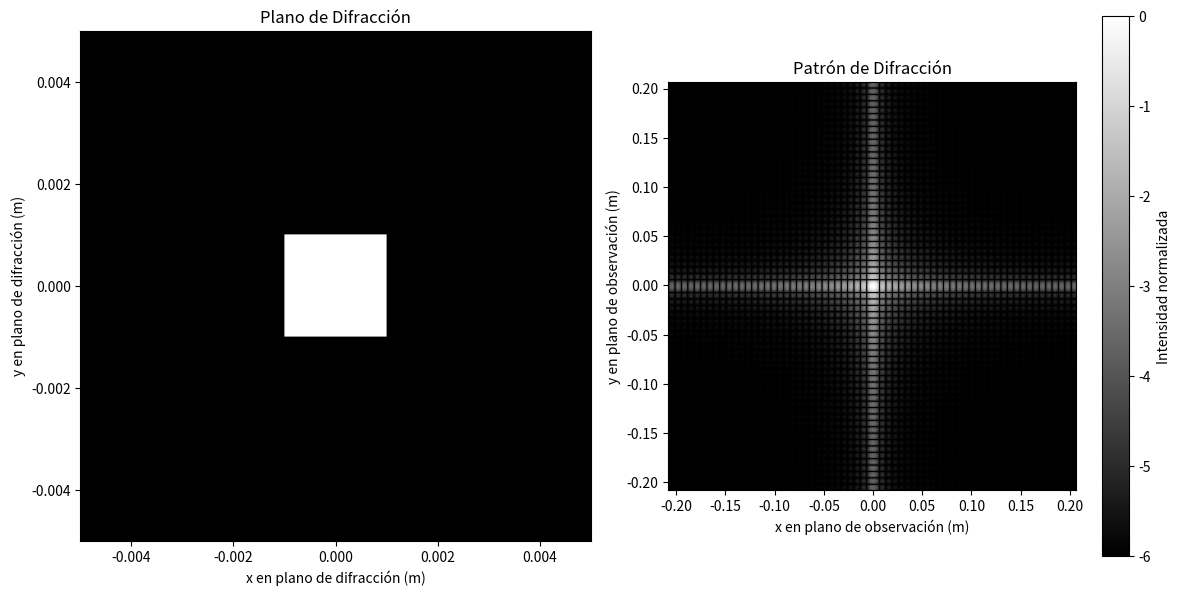
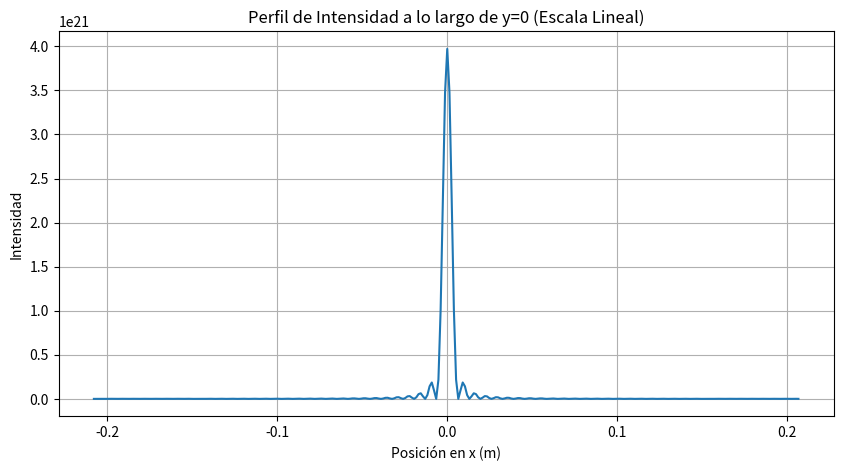
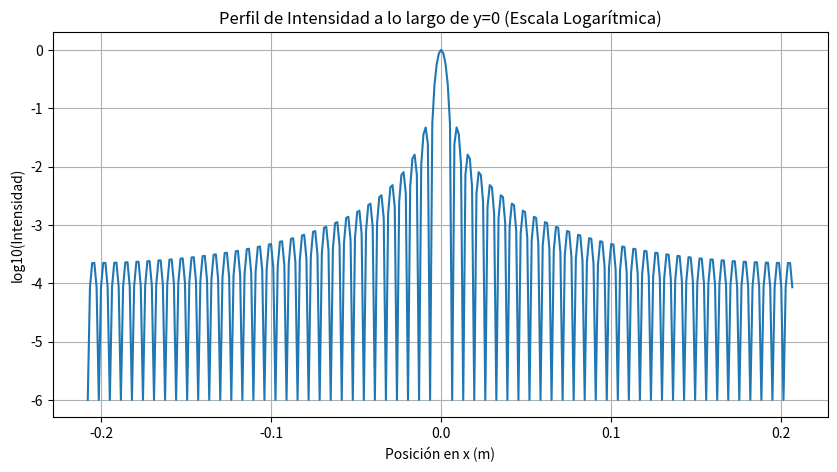

These charts were generated, in order, by the following Python code:
import numpy as np
import matplotlib.pyplot as plt

#En primer lugar, definimos la abertura y longitud de onda
long_de_onda = 650*(10**(-9)) #(en metros) Usamos la longitud de onda del  rojo: 650 nm
#Por decir, usaremos de abertura un cuadrado de lado l
l = 1*(10**(-5)) #(en metros) Usamos dimesión máxima: 1 mm
z_max = (l/2)**2/(long_de_onda) #(en metros) Distancia máxima de la pantalla, para que cumpla criterio de frenel
#z = z_max - 0.050 #(En metros) La disminuimos 5 cm para evitar criticidad.
z=0.1
#PODRÍAMOS REVISAR QUE z SEA POSITIVO, POR SI ALGO

##################  MÉTODO POR TRANSFORMADA DE FRESNEL    ######################################################33

# Ahora, crearemos las variables que necesitamos
N_f = (l/2)**2/(long_de_onda*z) #Numero de Fresnel, deber ser mayor a 1 para que cumpla la aproximación

M = 64 #Criterio aliasing: M > 4N_f

assert M > 4*N_f, "No cumple ele criterio de Aliasing"
    

Q = 5 #Debe ser mayor a q y depende de el orden de interpolacion
N = int(Q*M) #Numero de muestras totales ? (CREO QUE TIENE QUE SER UNA POTENCIA DE 2)

#Campo de entrada
dx_entrada = l/M #(en metros) Dividimos la dimensión máxima de la abertura entre el numero de muestras
L = N * dx_entrada

#Creamos la matriz MxM centrada en (M/2,M/2)
abertura = np.ones((M,M), dtype=complex)    #Esta es U[n_0,m_0,0]

k = (np.arange(M) - M/2) * dx_entrada
p = (np.arange(M) - M/2) * dx_entrada
K, P = np.meshgrid(k, p)

#Calculamos la matriz de fase cuadrática
fase_cuadratica_entrada = np.exp(1j * (np.pi*4*N_f / (M**2)) * ((K-M/2)**2 + ((P-M/2)**2)))

#Multiplicación punto a punto
campo_en_apertura = abertura * fase_cuadratica_entrada  #Este es U'[n_0,m_0,z]

padded_array = np.zeros((N, N), dtype=complex)
min_index = (N-M)//2
padded_array[min_index : min_index + M, min_index : min_index + M] = campo_en_apertura

#Ahora, debemos realizar la transformada de Fourier de 2 dimensiones
difraccion_fft = np.fft.fft2(padded_array)
centrar_fft = np.fft.fftshift(difraccion_fft) #Esta es U"[n,m,z]

dx_salida = long_de_onda*z/(dx_entrada*N)

x = np.linspace(-N/2, (N/2) - 1, N) * dx_salida
y = np.linspace(-N/2, (N/2) - 1, N) * dx_salida
X, Y = np.meshgrid(x, y)

fase_cuadratica_salida = np.exp(1j * (np.pi / (4 * Q**2 * N_f)) * ((X-N/2)**2 + (Y-N/2)**2))/(1j*long_de_onda*z)
campo_difraccion = centrar_fft * fase_cuadratica_salida #Este es U[n,m,z]

intensidad = abs(campo_difraccion)**2
max_intensidad = np.max(intensidad)
if max_intensidad > 0:
    intensidad_log = np.log1p(intensidad / max_intensidad * 10)
    intensidad_norm = intensidad_log / np.max(intensidad_log)
else:
    intensidad_norm = intensidad

#Aplicamos escala logarítmica (para visualizar detalles en zonas de baja intensidad)
intensidad_log = np.log10(intensidad/max_intensidad + 1e-6)   #Se suma 1 a la intensidad para evitar log(0), que es -infinito

fig, ax = plt.subplots(1,2,figsize=(12,6))

extent = [-l/2 * 1e3, l/2 * 1e3, -l/2 * 1e3, l/2 * 1e3]
im0 = ax[0].imshow(np.abs(padded_array), cmap='gray', extent=extent)
ax[0].set_title("Plano de Difracción")
ax[0].set_xlabel("x en plano de difracción (m)")
ax[0].set_ylabel("y en plano de difracción (m)")
ax[0].set_facecolor('black') 
ax[0].set_aspect('equal')

extent = [x.min(), x.max(), y.min(), y.max()]
im = ax[1].imshow(intensidad_log, extent=extent, cmap="gray")
ax[1].set_title("Patrón de Difracción")
ax[1].set_xlabel("x en plano de observación (m)")
ax[1].set_ylabel("y en plano de observación (m)")

plt.colorbar(im, ax=ax[1], label="Intensidad normalizada")
# Mostrar gráficos
plt.tight_layout()
plt.show()

center_index = N // 2
perfil_intensidad = intensidad[center_index, :]

# Crear las coordenadas físicas para el eje x
# Las coordenadas x deben estar centradas en 0.
dx_salida = (long_de_onda * z) / (N * dx_entrada)
x_coords = np.arange(N) * dx_salida - (N * dx_salida) / 2

# Gráfico del perfil de intensidad en escala lineal
plt.figure(figsize=(10, 5))
plt.plot(x_coords, perfil_intensidad)
plt.title('Perfil de Intensidad a lo largo de y=0 (Escala Lineal)')
plt.xlabel('Posición en x (m)')
plt.ylabel('Intensidad')
plt.grid(True)
plt.show()

# Gráfico del perfil de intensidad en escala logarítmica
perfil_intensidad_log = np.log10(perfil_intensidad / np.max(perfil_intensidad) + 1e-6)
plt.figure(figsize=(10, 5))
plt.plot(x_coords, perfil_intensidad_log)
plt.title('Perfil de Intensidad a lo largo de y=0 (Escala Logarítmica)')
plt.xlabel('Posición en x (m)')
plt.ylabel('log10(Intensidad)')
plt.grid(True)
plt.show()
